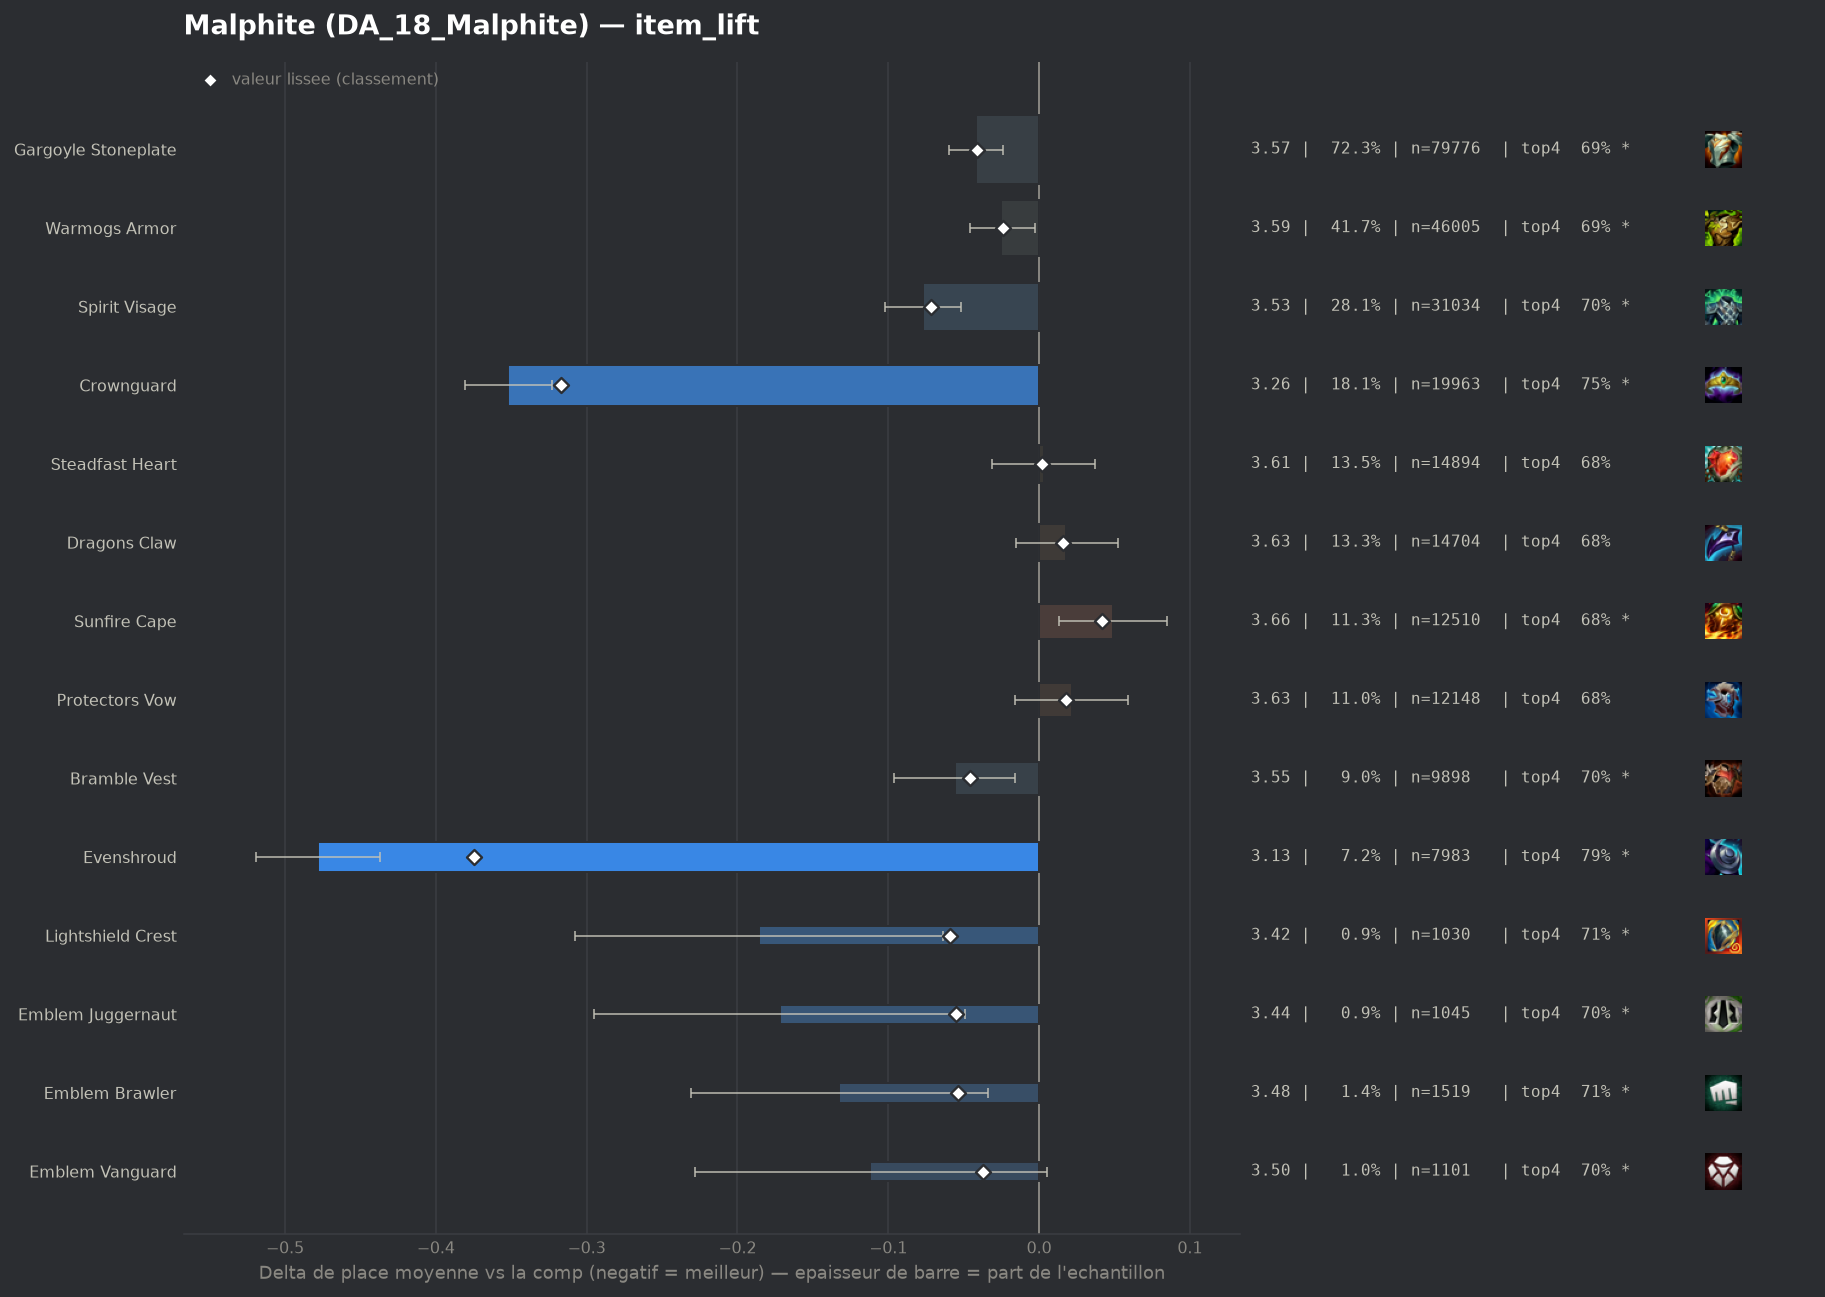

The file beside this chart, header and first rows:
group, label, n, share, avg_place, shrunk_avg, score, d_avg, d_avg_pess, impact, d_top4, win, top2, top4, sd, z, p, significant
populaire, Evenshroud, 7983, 0.07231, 3.132, 3.236, -0.375, -0.478, -0.437, 0.0271, 0.1059, 0.1871, 0.4482, 0.7878, 1.786, -22.93, 0.0, True
populaire, Crownguard, 19963, 0.1808, 3.258, 3.293, -0.317, -0.352, -0.323, 0.0573, 0.0678, 0.2003, 0.4309, 0.7497, 1.904, -23.87, 0.0, True
populaire, Spirit Visage, 31034, 0.2811, 3.533, 3.538, -0.072, -0.077, -0.052, 0.0202, 0.0144, 0.163, 0.3677, 0.6963, 1.948, -6.13, 0.0, True
pepite, Lightshield Crest, 1030, 0.00933, 3.424, 3.551, -0.059, -0.186, -0.064, 0.0006, 0.0317, 0.1893, 0.4097, 0.7136, 1.985, -2.99, 0.00277, True
pepite, Emblem Juggernaut, 1045, 0.009466, 3.438, 3.555, -0.055, -0.172, -0.049, 0.0005, 0.0205, 0.2057, 0.4057, 0.7024, 2.024, -2.73, 0.00627, True
pepite, Emblem Brawler, 1519, 0.01376, 3.477, 3.556, -0.054, -0.133, -0.034, 0.0007, 0.0238, 0.1666, 0.3799, 0.7057, 1.946, -2.64, 0.00821, True
populaire, Bramble Vest, 9898, 0.08966, 3.554, 3.564, -0.046, -0.056, -0.016, 0.0041, 0.0161, 0.1571, 0.3605, 0.698, 1.943, -2.76, 0.00586, True
populaire, Gargoyle Stoneplate, 79776, 0.7226, 3.568, 3.569, -0.041, -0.042, -0.024, 0.0298, 0.0075, 0.1621, 0.3642, 0.6894, 1.971, -4.62, 0.0, True
pepite, Emblem Vanguard, 1101, 0.009973, 3.499, 3.573, -0.037, -0.112, 0.0, 0.0004, 0.0166, 0.178, 0.3733, 0.6985, 1.958, -1.88, 0.05996, True
populaire, Warmogs Armor, 46005, 0.4167, 3.586, 3.587, -0.024, -0.025, -0.003, 0.0098, 0.0064, 0.1541, 0.3592, 0.6883, 1.963, -2.26, 0.02398, True
, Spirit Visage Radiant, 150, 0.001359, 3.607, 3.61, -0.0, -0.004, 0.0, 0.0, -0.0086, 0.1533, 0.3333, 0.6733, 1.911, -0.02, 0.9819, False
populaire, Steadfast Heart, 14894, 0.1349, 3.613, 3.613, 0.002, 0.003, 0.0, -0.0003, 0.001, 0.1572, 0.3527, 0.6829, 1.976, 0.16, 0.8717, False
, Void Gauntlet, 440, 0.003986, 3.657, 3.618, 0.008, 0.047, 0.0, -0.0, -0.0228, 0.1841, 0.3545, 0.6591, 2.059, 0.47, 0.6355, False
, Emblem Sprykin, 271, 0.002455, 3.712, 3.621, 0.011, 0.102, 0.0, -0.0, -0.0325, 0.1218, 0.3137, 0.6494, 1.864, 0.9, 0.3685, False
, Aegis Of Dawn, 537, 0.004864, 3.67, 3.622, 0.012, 0.06, 0.0, -0.0001, -0.0059, 0.1359, 0.3687, 0.676, 2.037, 0.68, 0.4946, False
, Titans Resolve, 162, 0.001467, 3.784, 3.622, 0.012, 0.174, 0.0, -0.0, -0.0399, 0.142, 0.3333, 0.642, 1.993, 1.11, 0.2675, False
, Artifact Talisman Of Ascension, 40, 0.0003623, 4.275, 3.622, 0.012, 0.665, 0.018, -0.0, -0.0569, 0.1, 0.225, 0.625, 2.086, 2.02, 0.04383, True
populaire, Dragons Claw, 14704, 0.1332, 3.629, 3.626, 0.016, 0.018, 0.0, -0.0021, -0.0043, 0.1499, 0.3503, 0.6776, 1.963, 1.07, 0.2864, False
, Warmogs Armor Radiant, 295, 0.002672, 3.749, 3.627, 0.016, 0.139, 0.0, -0.0, -0.0141, 0.139, 0.3051, 0.6678, 1.948, 1.22, 0.2212, False
, Gargoyle Stoneplate Radiant, 433, 0.003922, 3.707, 3.626, 0.016, 0.096, 0.0, -0.0001, -0.0214, 0.127, 0.3256, 0.6605, 1.961, 1.02, 0.307, False
populaire, Protectors Vow, 12148, 0.11, 3.632, 3.629, 0.018, 0.022, 0.0, -0.002, -0.0038, 0.1559, 0.3541, 0.6781, 1.991, 1.14, 0.2548, False
, Emblem Elderwood, 48, 0.0004348, 4.438, 3.628, 0.018, 0.827, 0.271, -0.0, -0.1611, 0.0625, 0.2083, 0.5208, 1.968, 2.91, 0.00359, True
, Moguls Mail, 2131, 0.0193, 3.664, 3.637, 0.026, 0.054, 0.0, -0.0005, -0.024, 0.1718, 0.3477, 0.6579, 2.025, 1.22, 0.2243, False
, Hullcrusher, 479, 0.004339, 3.777, 3.64, 0.03, 0.166, 0.0, -0.0001, -0.0389, 0.1482, 0.3173, 0.643, 2.002, 1.82, 0.06942, False
, Emblem Defender, 849, 0.00769, 3.73, 3.644, 0.033, 0.12, 0.0, -0.0003, -0.0317, 0.1531, 0.3192, 0.6502, 1.981, 1.76, 0.07853, False
, Emblem Blossom, 97, 0.0008786, 4.392, 3.643, 0.033, 0.782, 0.373, -0.0, -0.1974, 0.1134, 0.2268, 0.4845, 2.054, 3.75, 0.00018, True
, The Indomitable, 1143, 0.01035, 3.715, 3.646, 0.036, 0.105, 0.0, -0.0004, -0.0179, 0.1216, 0.3333, 0.664, 1.965, 1.79, 0.07347, False
populaire, Sunfire Cape, 12510, 0.1133, 3.659, 3.652, 0.042, 0.049, 0.013, -0.0047, -0.0044, 0.142, 0.3366, 0.6775, 1.951, 2.65, 0.00805, True
, Bloodthirster, 150, 0.001359, 4.453, 3.664, 0.054, 0.843, 0.495, -0.0001, -0.1819, 0.1267, 0.24, 0.5, 2.171, 4.75, 0.0, True
, Aegis Of Dusk, 488, 0.00442, 3.924, 3.667, 0.057, 0.314, 0.131, -0.0003, -0.0569, 0.1311, 0.3033, 0.625, 2.06, 3.36, 0.00078, True
, Ionic Spark, 4260, 0.03859, 3.77, 3.715, 0.105, 0.16, 0.098, -0.0041, -0.0394, 0.1573, 0.3279, 0.6425, 2.033, 5.04, 0.0, True
, Steraks Gage, 1153, 0.01044, 3.918, 3.716, 0.106, 0.308, 0.191, -0.0011, -0.0479, 0.1301, 0.2871, 0.634, 2.029, 5.13, 0.0, True
, Forbidden Idol, 882, 0.007989, 3.995, 3.72, 0.11, 0.385, 0.248, -0.0009, -0.0923, 0.1304, 0.2993, 0.5896, 2.078, 5.49, 0.0, True
, Adaptive Helm, 5379, 0.04872, 3.774, 3.726, 0.116, 0.163, 0.108, -0.0056, -0.034, 0.1435, 0.3285, 0.6479, 2.026, 5.78, 0.0, True
, Component Negatron Cloak, 335, 0.003034, 4.991, 3.792, 0.182, 1.381, 1.158, -0.0006, -0.2909, 0.0537, 0.1582, 0.391, 2.083, 12.12, 0.0, True
, Component Chain Vest, 291, 0.002636, 5.282, 3.805, 0.195, 1.672, 1.431, -0.0005, -0.3451, 0.0619, 0.1168, 0.3368, 2.09, 13.63, 0.0, True
, Component Giants Belt, 696, 0.006304, 5.046, 3.954, 0.344, 1.436, 1.284, -0.0022, -0.2954, 0.0445, 0.1365, 0.3865, 2.039, 18.52, 0.0, True
